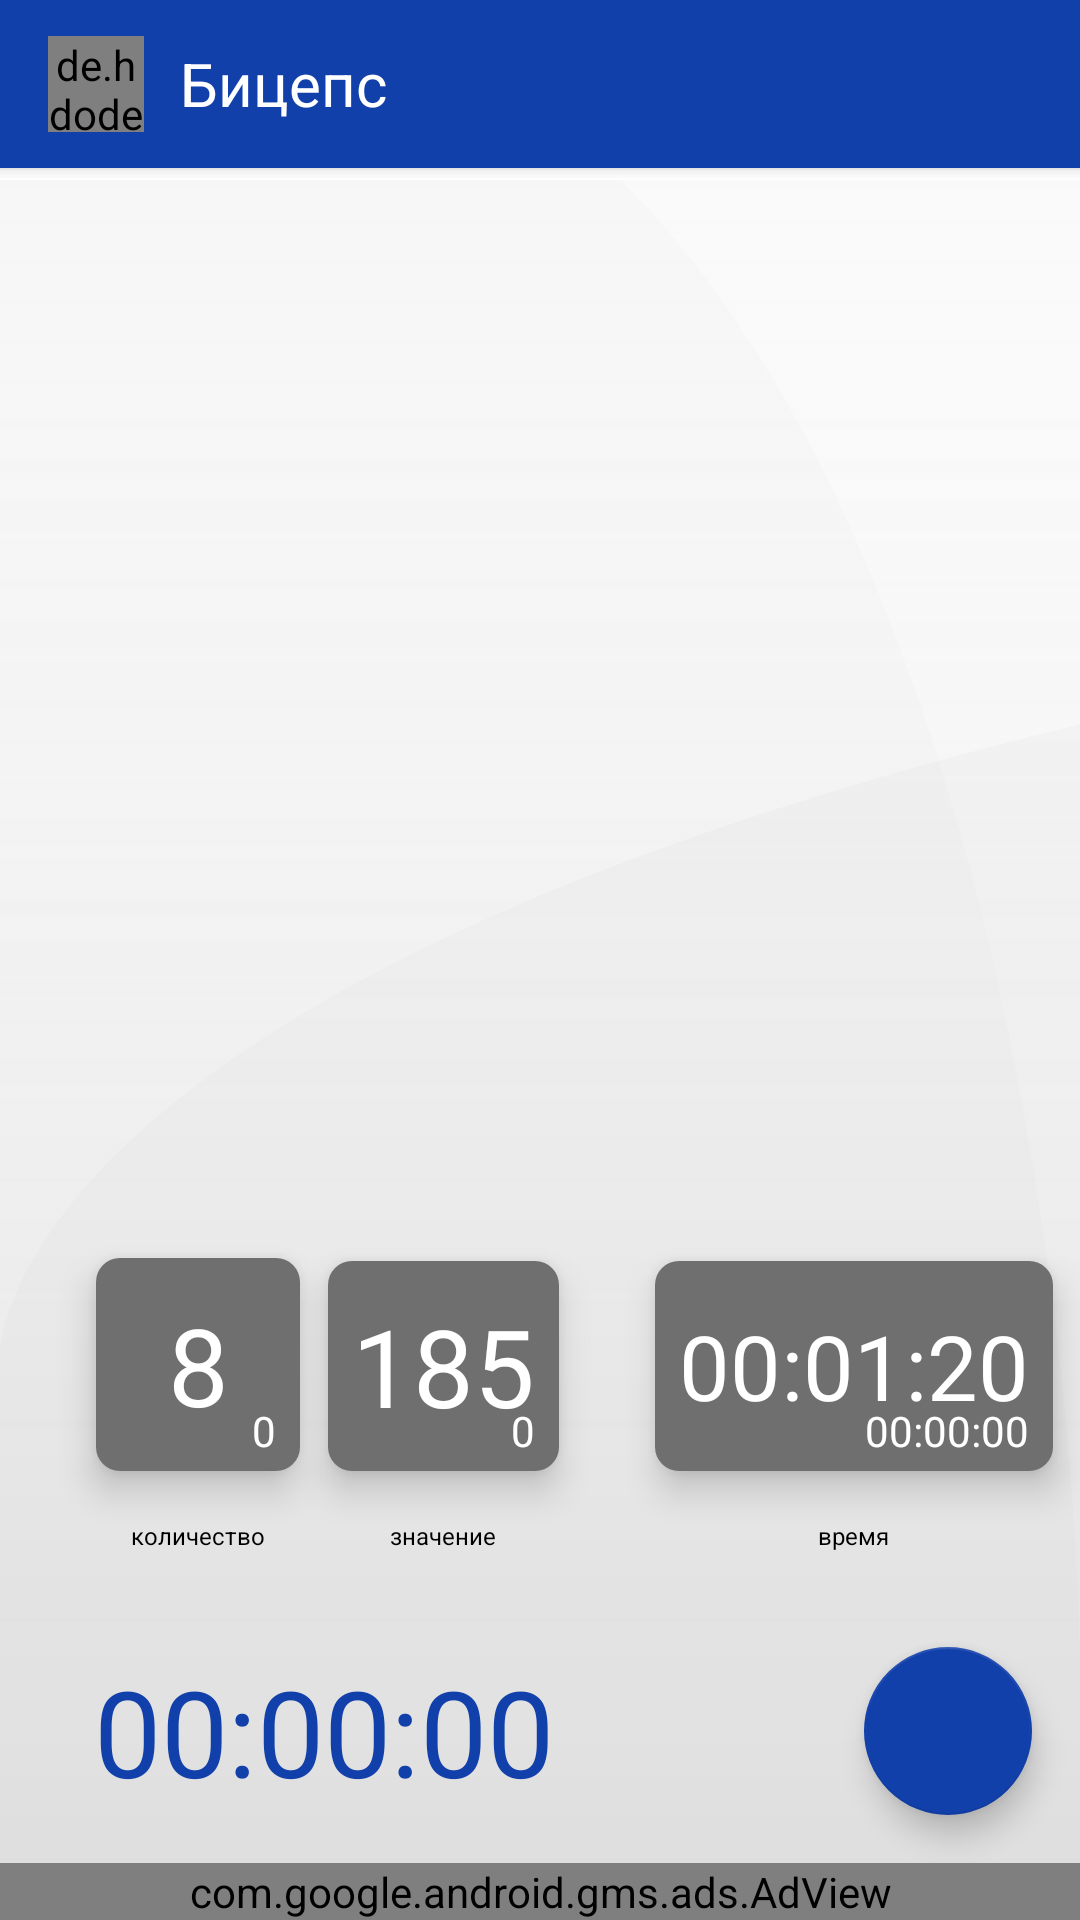

Layout XML and referenced resources for this Android screen:
<!-- AndroidManifest.xml: application theme AppTheme -->
<!-- res/layout/activity_workout_exercises.xml -->
<?xml version="1.0" encoding="utf-8"?>
<androidx.constraintlayout.widget.ConstraintLayout
        xmlns:android="http://schemas.android.com/apk/res/android"
        xmlns:tools="http://schemas.android.com/tools"
        xmlns:app="http://schemas.android.com/apk/res-auto"
        android:background="@drawable/exercises_fragment_background"
        android:layout_width="match_parent"
        android:layout_height="match_parent"

        tools:context=".WorkoutExercisesActivity">

    <include layout="@layout/toolbar_workout_exercise" android:id="@+id/toolbar_workout_exercise_id"/>

    <include layout="@layout/wait_progress_bar"/>

    <TextView android:text=""
              android:layout_width="match_parent"
              android:textSize="@dimen/text_big"
              android:textColor="@color/colorDarkText"
              android:id="@+id/exercise_header_we"
              android:gravity="bottom"
              android:textAlignment="center"
              android:layout_height="90dp"

              app:layout_constraintStart_toStartOf="parent" android:layout_marginStart="8dp"
              app:layout_constraintEnd_toEndOf="parent" android:layout_marginEnd="8dp"
              app:layout_constraintHorizontal_bias="0.0"
              app:layout_constraintTop_toBottomOf="@+id/seekBar"/>

    <androidx.recyclerview.widget.RecyclerView

            android:id="@+id/workout_exercise_recyclerView"
            android:orientation="horizontal"
            android:layout_gravity="center"
            android:layout_height="wrap_content"
            android:layout_width="match_parent"
            app:layout_constraintStart_toStartOf="parent"
            android:layout_marginStart="8dp" android:layout_marginEnd="8dp" app:layout_constraintEnd_toEndOf="parent"
            android:layout_marginTop="8dp" app:layout_constraintTop_toBottomOf="@+id/exercise_header_we"
            android:layout_marginBottom="16dp" app:layout_constraintBottom_toTopOf="@+id/count_text_view"/>


    <SeekBar android:layout_width="match_parent" android:layout_height="4dp"

             android:paddingStart="0dp"
             android:paddingEnd="0dp"
             android:progressDrawable="@drawable/seekbar_style"
             android:thumb="@drawable/custom_thumb"
             android:splitTrack="false"

             android:id="@+id/seekBar"
             app:layout_constraintStart_toStartOf="parent"
             app:layout_constraintEnd_toEndOf="parent"
             app:layout_constraintHorizontal_bias="0.0"
             app:layout_constraintTop_toBottomOf="@+id/toolbar_workout_exercise_id"/>

    <TextView android:layout_width="68dp"
              android:minWidth="70dp"
              android:layout_height="71dp"
              android:textColor="@color/colorLiteText"
              android:text="8"
              android:gravity="center"
              android:textSize="36sp"
              android:fontFamily="@font/digital"
              android:id="@+id/count_text_view"
              android:background="@drawable/gray_rectangle"
              android:elevation="@dimen/elevation"
              android:layout_marginStart="32dp" app:layout_constraintStart_toStartOf="parent"
              android:layout_marginBottom="60dp" app:layout_constraintBottom_toTopOf="@+id/timer_text_id"/>
    <TextView android:layout_width="wrap_content" android:layout_height="wrap_content" android:text="0"
              android:elevation="@dimen/elevation"
              android:id="@+id/old_count_text_view"
              android:textColor="@color/colorLiteText"
              android:fontFamily="@font/digital"
              app:layout_constraintBottom_toBottomOf="@+id/count_text_view"
              app:layout_constraintEnd_toEndOf="@+id/count_text_view" android:layout_marginEnd="8dp"
              android:layout_marginBottom="4dp"/>
    <TextView android:layout_width="wrap_content" android:layout_height="wrap_content" android:text="количество"
              android:textColor="@color/colorDarkText"
              android:textSize="@dimen/dimen_8"
              android:id="@+id/text_count"
              android:layout_marginTop="16dp"
              app:layout_constraintTop_toBottomOf="@+id/count_text_view"
              app:layout_constraintStart_toStartOf="@+id/count_text_view"
              app:layout_constraintEnd_toEndOf="@+id/count_text_view"/>

    <TextView android:layout_width="wrap_content"
              android:minWidth="70dp"
              android:layout_height="70dp"
              android:textColor="@color/colorLiteText"
              android:text="185"
              android:padding="@dimen/dimen_8"
              android:elevation="@dimen/elevation"
              android:gravity="center"
              android:textSize="36sp"
              android:fontFamily="@font/digital"
              android:id="@+id/value_text_view"
              android:background="@drawable/gray_rectangle"
              android:layout_marginTop="8dp"
              app:layout_constraintStart_toEndOf="@+id/count_text_view" android:layout_marginStart="32dp"
              app:layout_constraintTop_toTopOf="@+id/count_text_view"
              app:layout_constraintBottom_toBottomOf="@+id/count_text_view" app:layout_constraintVertical_bias="1.0"
              app:layout_constraintHorizontal_bias="0.5" app:layout_constraintEnd_toStartOf="@+id/time_text_view"/>
    <TextView android:layout_width="wrap_content" android:layout_height="wrap_content" android:text="0"
              android:id="@+id/old_value_text_view"
              android:textColor="@color/colorLiteText"
              android:fontFamily="@font/digital"
              android:elevation="@dimen/elevation"
              android:layout_marginEnd="8dp" app:layout_constraintEnd_toEndOf="@+id/value_text_view"
              app:layout_constraintBottom_toBottomOf="@+id/value_text_view" android:layout_marginBottom="4dp"/>
    <TextView android:layout_width="wrap_content" android:layout_height="wrap_content" android:text="значение"
              android:textColor="@color/colorDarkText"
              android:id="@+id/text_value"
              android:textSize="@dimen/dimen_8"
              app:layout_constraintStart_toStartOf="@+id/value_text_view"
              app:layout_constraintEnd_toEndOf="@+id/value_text_view"
              app:layout_constraintTop_toTopOf="@+id/text_count"
              app:layout_constraintBottom_toBottomOf="@+id/text_count"/>
    <TextView android:layout_width="wrap_content" android:layout_height="wrap_content" android:text="00:00:00"
              android:elevation="8dp"
              android:id="@+id/old_time_text_view"
              android:textColor="@color/colorLiteText"
              android:fontFamily="@font/digital"
              android:layout_marginEnd="8dp"
              app:layout_constraintEnd_toEndOf="@+id/time_text_view" android:layout_marginBottom="4dp"
              app:layout_constraintBottom_toBottomOf="@+id/time_text_view"/>

    <TextView android:layout_width="wrap_content"
              android:layout_height="70dp"
              android:textColor="@color/colorLiteText"
              android:text="00:01:20"
              android:padding="@dimen/dimen_8"
              android:elevation="@dimen/elevation"
              android:gravity="center"
              android:fontFamily="@font/digital"
              android:textSize="30sp"
              android:id="@+id/time_text_view"
              android:background="@drawable/gray_rectangle"
              android:layout_marginTop="8dp"
              app:layout_constraintStart_toEndOf="@+id/value_text_view" android:layout_marginStart="32dp"
              app:layout_constraintTop_toTopOf="@+id/value_text_view"
              app:layout_constraintBottom_toBottomOf="@+id/value_text_view"
              app:layout_constraintVertical_bias="1.0"
              app:layout_constraintHorizontal_bias="0.5" app:layout_constraintEnd_toEndOf="parent"
              android:layout_marginEnd="32dp"/>


    <TextView android:layout_width="wrap_content" android:layout_height="wrap_content" android:text="время"
              android:textColor="@color/colorDarkText"
              android:id="@+id/text_time"
              android:textSize="@dimen/dimen_8"
              app:layout_constraintStart_toStartOf="@+id/time_text_view"
              app:layout_constraintEnd_toEndOf="@+id/time_text_view"
              app:layout_constraintTop_toTopOf="@+id/text_value"
              app:layout_constraintBottom_toBottomOf="@+id/text_value"/>

    <TextView
            android:layout_width="200dp"
            android:layout_height="wrap_content"
            android:gravity="center"
            android:text="@string/timer_null_we"

            android:textColor="@color/colorPrimary"
            android:textSize="40sp"

            android:fontFamily="@font/digital"

            android:id="@+id/timer_text_id"
            app:layout_constraintTop_toTopOf="@+id/fab_start"
            app:layout_constraintBottom_toBottomOf="@+id/fab_start" android:layout_marginStart="8dp"
            app:layout_constraintStart_toStartOf="parent"/>

    <com.google.android.material.floatingactionbutton.FloatingActionButton android:layout_width="wrap_content"
                                                                           android:layout_height="wrap_content"
                                                                           style="@style/Widget.Design.FloatingActionButton"
                                                                           app:backgroundTint="@color/colorPrimary"
                                                                           app:rippleColor="@color/colorPrimaryDark"
                                                                           android:src="@drawable/ic_start"
                                                                           app:layout_constraintEnd_toEndOf="parent"
                                                                           android:layout_marginEnd="@dimen/dimen_16"
                                                                           android:id="@+id/fab_start"
                                                                           android:layout_marginBottom="16dp"
                                                                           app:layout_constraintBottom_toTopOf="@+id/adView"/>

    <com.google.android.gms.ads.AdView
        xmlns:ads="http://schemas.android.com/apk/res-auto"
        android:id="@+id/adView"
        android:layout_width="match_parent"
        android:layout_height="wrap_content"
        android:layout_centerHorizontal="true"
        android:layout_alignParentBottom="true"
        ads:adSize="BANNER"
        ads:adUnitId="@string/ad_id" ads:layout_constraintBottom_toBottomOf="parent"
        android:layout_marginBottom="0dp">
</com.google.android.gms.ads.AdView>

    <androidx.constraintlayout.widget.Group android:layout_width="wrap_content" android:layout_height="wrap_content"
                                            android:id="@+id/group"/>


</androidx.constraintlayout.widget.ConstraintLayout>
<!-- res/layout/toolbar_workout_exercise.xml (included above) -->
<?xml version="1.0" encoding="utf-8"?>
<androidx.appcompat.widget.Toolbar xmlns:android="http://schemas.android.com/apk/res/android"

         android:background="@color/colorPrimary"
         android:minHeight="?attr/actionBarSize"
         android:theme="@style/Base.ThemeOverlay.AppCompat.Dark.ActionBar"
         android:popupTheme="@style/ThemeOverlay.AppCompat.Light"
         android:layout_width="match_parent"
         android:layout_height="wrap_content">
    <de.hdodenhof.circleimageview.CircleImageView android:layout_width="@dimen/dimen_32"
                                                  android:id="@+id/workout_exercise_image_toolbar"
                                                  android:scaleType="centerCrop"
                                                  android:layout_height="@dimen/dimen_32"/>
    <TextView android:layout_width="wrap_content" android:layout_height="32dp"
              android:maxLines="1"
              android:ellipsize="end"
              android:singleLine="true"
              android:gravity="center_vertical"
              android:paddingStart="12dp"
              android:textSize="20sp"
              android:textColor="@color/colorLiteText"
              android:text="Бицепс"
              android:id="@+id/workout_exercise_header_toolbar"
    />



</androidx.appcompat.widget.Toolbar>
<!-- res/layout/wait_progress_bar.xml (included above) -->
<?xml version="1.0" encoding="utf-8"?>
<LinearLayout xmlns:android="http://schemas.android.com/apk/res/android"
              android:elevation="@dimen/dimen_16"
              android:visibility="gone"
              android:gravity="center"
              android:background="@color/colorLiteText"
              android:orientation="vertical"
              android:id="@+id/wait_layout"
              android:layout_width="match_parent"
              android:layout_height="match_parent">

    <ProgressBar android:layout_gravity="center"
                 android:theme="@style/AppTheme.Progress"
                 android:layout_width="@dimen/dimen_40"
                 android:layout_height="@dimen/dimen_40"/>

</LinearLayout>
<!-- resources referenced by this layout -->
<resources>
  <color name="colorDarkText">#000000</color>
  <color name="colorLiteText">#FFFFFF</color>
  <color name="colorPrimary">#1240AB</color>
  <color name="colorPrimaryDark">#06266F</color>
  <dimen name="dimen_16">16dp</dimen>
  <dimen name="dimen_32">32dp</dimen>
  <dimen name="dimen_40">40dp</dimen>
  <dimen name="dimen_8">8dp</dimen>
  <dimen name="elevation">7dp</dimen>
  <dimen name="text_big">24sp</dimen>
  <!-- drawable custom_thumb (drawable) -->
  <?xml version="1.0" encoding="utf-8"?>
  <layer-list xmlns:android="http://schemas.android.com/apk/res/android">
      <item>
          <shape android:shape="rectangle">
              <solid android:color="@color/colorPrimary"/>
              <size
                      android:width="0dp"
                      android:height="0dp"/>
          </shape>
      </item>
  </layer-list>
  <!-- drawable exercises_fragment_background: png bitmap (drawable-hdpi, 23298 bytes) -->
  <!-- drawable gray_rectangle (drawable) -->
  <?xml version="1.0" encoding="utf-8"?>
  <shape xmlns:android="http://schemas.android.com/apk/res/android" android:shape="rectangle">
      <solid android:color="#6F6F6F"/>
      <corners android:radius="@dimen/dimen_8"/>
  </shape>
  <!-- drawable seekbar_style (drawable) -->
  <?xml version="1.0" encoding="utf-8"?>
  <layer-list xmlns:android="http://schemas.android.com/apk/res/android">
      <item
              android:id="@android:id/background"
              android:drawable="@drawable/seekbar_border_shadow" >
      </item>
  
      <item
              android:id="@android:id/progress" >
          <clip
                  android:drawable="@drawable/seekbar_progress" />
      </item>
  </layer-list>
  <string name="ad_id" translatable="false">ca-app-pub-3160711292937820/3967635131</string>
  <string name="timer_null_we" translatable="false">00:00:00</string>
  <style name="AppTheme.Progress">
          <item name="colorAccent">@color/colorPrimary</item>
  
      </style>
  <style name="AppTheme" parent="Theme.AppCompat.Light.NoActionBar">
          
          <item name="colorPrimary">@color/colorPrimary</item>
          <item name="colorPrimaryDark">@color/colorPrimaryDark</item>
          <item name="colorAccent">@color/colorAccent</item>
  
      </style>
  <!-- drawable seekbar_border_shadow (drawable) -->
  <?xml version="1.0" encoding="utf-8"?>
  <layer-list xmlns:android="http://schemas.android.com/apk/res/android">
      <item>
          <shape>
  
  
              <gradient
                      android:angle="270"
                      android:startColor="#E0E0E0"
                      android:centerColor="#F0EFEF"
                      android:endColor="#FFFFFF"
                      android:centerY="0.2"
                      android:type="linear"
              />
          </shape>
      </item>
  </layer-list>
  <!-- drawable seekbar_progress (drawable) -->
  <?xml version="1.0" encoding="utf-8"?>
  <layer-list xmlns:android="http://schemas.android.com/apk/res/android">
      <item android:id="@+id/progressshape" >
          <clip>
              <shape
                      android:shape="rectangle" >
                  <size android:height="5dp"/>
                  <corners
                          android:radius="0dp" />
                  <solid android:color="@color/colorPrimary"/>
              </shape>
          </clip>
      </item>
  </layer-list>
  <color name="colorAccent">#B8B8B8</color>
</resources>
